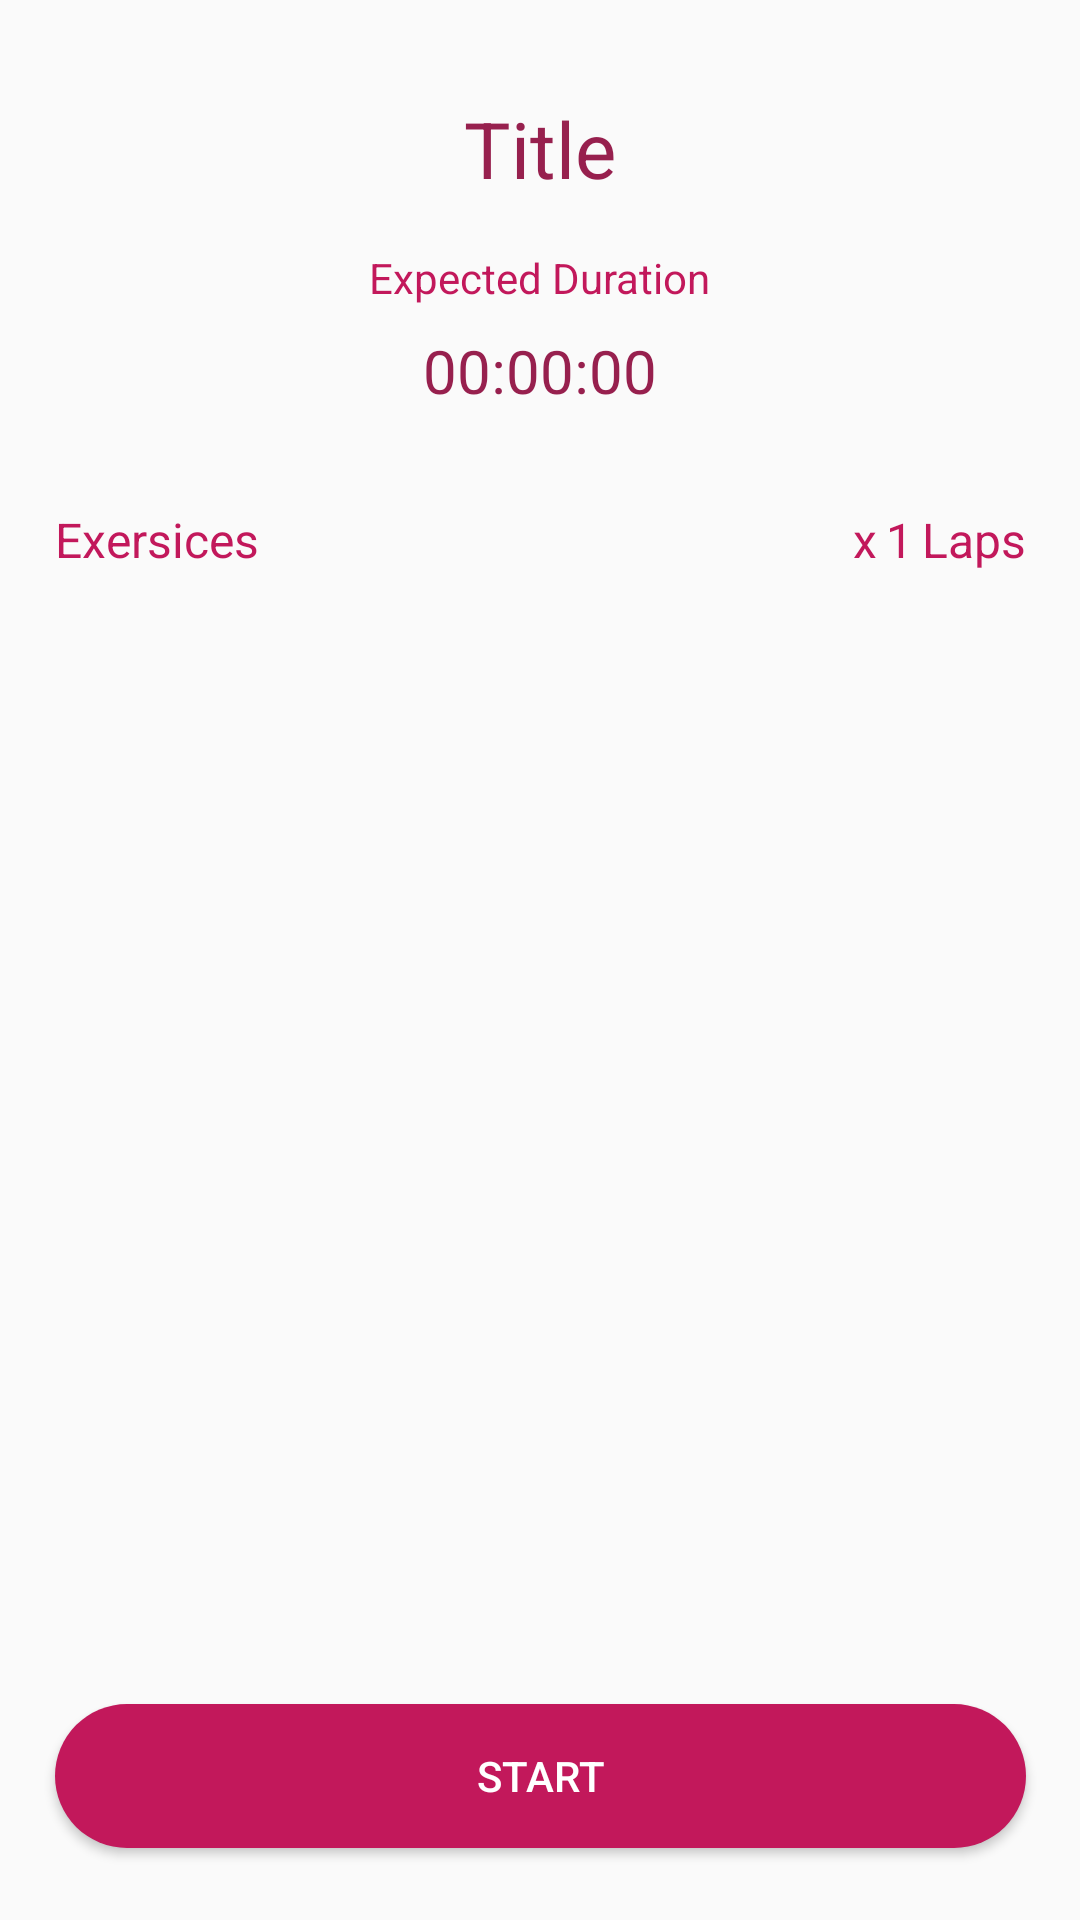

Produce the Android XML layout that renders to this screen, including the resource entries it uses.
<!-- AndroidManifest.xml: application theme AppTheme -->
<!-- res/layout/activity_picked_workouts.xml -->
<?xml version="1.0" encoding="utf-8"?>
<androidx.constraintlayout.widget.ConstraintLayout xmlns:android="http://schemas.android.com/apk/res/android"
    xmlns:app="http://schemas.android.com/apk/res-auto"
    xmlns:tools="http://schemas.android.com/tools"
    android:layout_width="match_parent"
    android:layout_height="match_parent"
    tools:context=".PickedWorkoutsAct">

    <TextView
        android:id="@+id/txtTitle"
        android:layout_width="wrap_content"
        android:layout_height="wrap_content"
        android:layout_marginTop="32dp"
        android:text="Title"
        android:textColor="@color/colorPrimaryDark"
        android:textSize="26sp"
        app:layout_constraintEnd_toEndOf="parent"
        app:layout_constraintStart_toStartOf="parent"
        app:layout_constraintTop_toTopOf="parent"
        tools:text="Title" />

    <TextView
        android:id="@+id/textViewExpectedDuration"
        android:layout_width="wrap_content"
        android:layout_height="wrap_content"
        android:layout_marginTop="16dp"
        android:text="Expected Duration"
        android:textColor="@color/colorPrimary"
        app:layout_constraintEnd_toEndOf="parent"
        app:layout_constraintStart_toStartOf="parent"
        app:layout_constraintTop_toBottomOf="@+id/txtTitle" />

    <TextView
        android:id="@+id/txtTotalTime"
        android:layout_width="wrap_content"
        android:layout_height="wrap_content"
        android:layout_marginTop="8dp"
        android:text="00:00:00"
        android:textColor="@color/colorPrimaryDark"
        android:textSize="20dp"
        app:layout_constraintEnd_toEndOf="parent"
        app:layout_constraintStart_toStartOf="parent"
        app:layout_constraintTop_toBottomOf="@+id/textViewExpectedDuration" />

    <androidx.constraintlayout.widget.Guideline
        android:id="@+id/guideline4"
        android:layout_width="wrap_content"
        android:layout_height="wrap_content"
        android:orientation="vertical"
        app:layout_constraintGuide_percent="0.05109489" />

    <androidx.constraintlayout.widget.Guideline
        android:id="@+id/guideline5"
        android:layout_width="wrap_content"
        android:layout_height="wrap_content"
        android:orientation="vertical"
        app:layout_constraintGuide_percent="0.95" />

    <TextView
        android:id="@+id/textViewExersices"
        android:layout_width="wrap_content"
        android:layout_height="wrap_content"
        android:layout_marginTop="32dp"
        android:shadowColor="@color/colorPrimary"
        android:text="Exersices"
        android:textColor="@color/colorPrimary"
        android:textSize="16sp"
        app:layout_constraintStart_toStartOf="@+id/guideline4"
        app:layout_constraintTop_toBottomOf="@+id/txtTotalTime" />

    <TextView
        android:id="@+id/textViewLaps"
        android:layout_width="wrap_content"
        android:layout_height="wrap_content"
        android:layout_marginTop="32dp"
        android:text="Laps"
        android:textColor="@color/colorPrimary"
        android:textSize="16sp"
        app:layout_constraintEnd_toStartOf="@+id/guideline5"
        app:layout_constraintTop_toBottomOf="@+id/txtTotalTime" />

    <TextView
        android:id="@+id/txtTotalSets"
        android:layout_width="wrap_content"
        android:layout_height="wrap_content"
        android:layout_marginTop="32dp"
        android:layout_marginEnd="3dp"
        android:layout_marginRight="3dp"
        android:text="1"
        android:textColor="@color/colorPrimary"
        android:textSize="16sp"
        app:layout_constraintEnd_toStartOf="@+id/textViewLaps"
        app:layout_constraintTop_toBottomOf="@+id/txtTotalTime"
        tools:text="1" />

    <TextView
        android:id="@+id/textViewX"
        android:layout_width="wrap_content"
        android:layout_height="wrap_content"
        android:layout_marginTop="32dp"
        android:layout_marginEnd="3dp"
        android:layout_marginRight="3dp"
        android:text="x"
        android:textColor="@color/colorPrimary"
        android:textSize="16sp"
        app:layout_constraintEnd_toStartOf="@+id/txtTotalSets"
        app:layout_constraintTop_toBottomOf="@+id/txtTotalTime" />

    <androidx.recyclerview.widget.RecyclerView
        android:id="@+id/rvWorkoutList"
        android:layout_width="0dp"
        android:layout_height="0dp"
        android:layout_marginTop="16dp"
        android:layout_marginBottom="16dp"
        app:layout_constraintBottom_toTopOf="@+id/btnStart"
        app:layout_constraintEnd_toStartOf="@+id/guideline5"
        app:layout_constraintStart_toStartOf="@+id/guideline4"
        app:layout_constraintTop_toBottomOf="@+id/textViewExersices" />

    <Button
        android:id="@+id/btnStart"
        android:layout_width="0dp"
        android:layout_height="wrap_content"
        android:layout_marginBottom="24dp"
        android:background="@drawable/bgbtnstart"
        android:onClick="btnStartClick"
        android:text="Start"
        android:textColor="#fff"
        app:layout_constraintBottom_toBottomOf="parent"
        app:layout_constraintEnd_toStartOf="@+id/guideline5"
        app:layout_constraintStart_toStartOf="@+id/guideline4" />
</androidx.constraintlayout.widget.ConstraintLayout>
<!-- resources referenced by this layout -->
<resources>
  <color name="colorPrimary">#C2185B</color>
  <color name="colorPrimaryDark">#97204E</color>
  <!-- drawable bgbtnstart (drawable) -->
  <?xml version="1.0" encoding="utf-8"?>
  <shape xmlns:android="http://schemas.android.com/apk/res/android">
  
      <solid
          android:color="@color/colorPrimary"
          />
      <corners
          android:radius="50dp"/>
  </shape>
  <style name="AppTheme" parent="Theme.AppCompat.Light.NoActionBar">
          
          <item name="colorPrimary">@color/colorPrimary</item>
          <item name="colorPrimaryDark">@color/colorPrimaryDark</item>
          <item name="colorAccent">@color/colorAccent</item>
      </style>
  <color name="colorAccent">#C2185B</color>
</resources>
